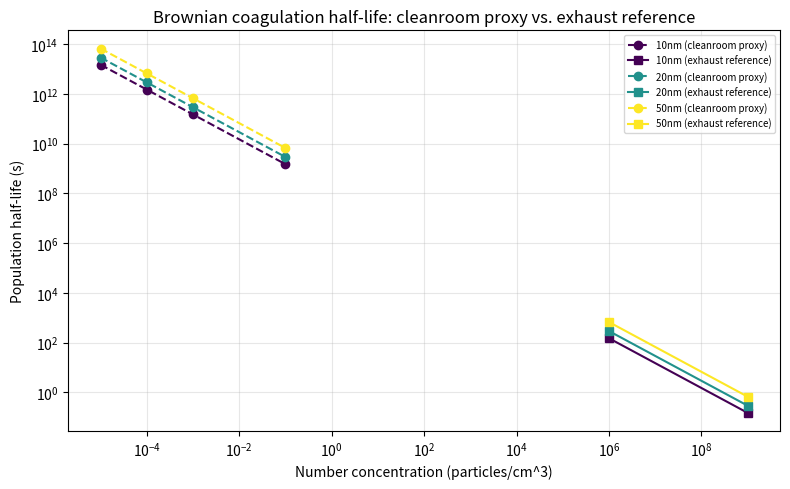

The matplotlib source for this figure:
"""Quantify the concentration-squared (n^2) barrier raised in
docs/HYBRID_AGGLOMERATION_RESEARCH.md for acoustic-agglomeration hybrids.

This module does not model an acoustic field at all.  It computes only the
baseline Brownian (perikinetic) coagulation timescale -- the rate at which
particles of a given size would find each other by diffusion alone, at a
given number concentration.  Any acoustic/electrostatic enhancement reported
in the literature multiplies this baseline; no citable, general-purpose
enhancement-factor formula was found during that research, so none is
asserted here.  The question this module answers is narrower and more
defensible: given the literature's validated concentrations (industrial
exhaust, ~1e6-1e9 particles/cm^3) versus a semiconductor cleanroom's design
concentration (ISO 14644-1, as low as ~10 particles/m^3), how many orders of
magnitude does the coagulation rate differ for the same particle size and the
same kernel?  Because the two-body Brownian kernel K(a) is held fixed between
the two cases, the cleanroom/exhaust timescale ratio reduces exactly to the
inverse concentration ratio -- a result that does not depend on how precisely
K itself is modeled.

Kernel: Smoluchowski/Fuchs Brownian coagulation kernel with Cunningham slip
correction (continuum form), as given in standard aerosol-physics references
(e.g. Seinfeld & Pandis, "Atmospheric Chemistry and Physics", ch. 13;
Friedlander, "Smoke, Dust, and Haze"):

    D(a)    = kB*T*Cc(a) / (6*pi*eta*a)
    Cc(a)   = 1 + Kn*(1.257 + 0.4*exp(-1.1/Kn)),  Kn = lambda_air / a
    K(a,b)  = 4*pi*(a+b)*(D(a)+D(b))

For equal-sized particles this is exact only in the continuum/near-continuum
regime; at the Knudsen numbers relevant here (Kn ~ 1-10 for 10-50 nm
particles) a full free-molecular kinetic treatment (e.g. Fuchs
interpolation) would shift the absolute kernel value.  The cleanroom/exhaust
*ratio* computed here is insensitive to that choice because the same kernel
is used on both sides; the *absolute* timescales should be read as
order-of-magnitude, not exact.

ISO 14644-1 concentration limits are only standardized down to a 0.1 um
(100 nm) particle-size threshold; the standard does not define a count for
particles smaller than that. Concentrations here therefore use the class
limit at 0.1 um as an upper-bound proxy for "particles at least this
numerous could be present," not a measurement of 10-50 nm particles
specifically. This is stated explicitly in every report this module emits.
"""

from __future__ import annotations

import argparse
import json
import sys
from typing import Sequence

import numpy as np


# Air at approximately 20 degC and 1 atm -- matches
# simulation/aegis_radiation_force_feasibility.py for consistency.
ETA_SHEAR = 1.8e-5          # Pa*s
AIR_MEAN_FREE_PATH_M = 66e-9

KB = 1.380649e-23           # J/K
T_ROOM = 293.15              # K

DEFAULT_TARGET_DIAMETERS_NM = (10.0, 20.0, 50.0)
DEFAULT_ISO_CLASSES = (1, 2, 3, 5)
ISO_REFERENCE_DIAMETER_UM = 0.1  # finest threshold ISO 14644-1 standardizes

# Order-of-magnitude reference range for raw combustion/exhaust ultrafine
# particle number concentration, as used in the acoustic-agglomeration
# literature surveyed in docs/HYBRID_AGGLOMERATION_RESEARCH.md (diesel
# exhaust, coal-flue-gas studies). This is a representative range, not a
# single paper's exact measurement.
EXHAUST_REFERENCE_CONCENTRATION_PER_CM3 = (1.0e6, 1.0e9)


def _positive(value: float, name: str) -> float:
    if not np.isfinite(value) or value <= 0:
        raise ValueError(f"{name} must be a finite positive number")
    return float(value)


def iso_class_concentration_per_m3(
    iso_class: float, particle_diameter_um: float = ISO_REFERENCE_DIAMETER_UM
) -> float:
    """ISO 14644-1 maximum concentration Cn = 10^N * (0.1/D)^2.08.

    Officially valid only for particle_diameter_um >= 0.1; this raises for
    smaller sizes rather than silently extrapolating the power law below the
    standard's documented range.
    """

    iso_class = _positive(iso_class, "iso_class")
    particle_diameter_um = _positive(particle_diameter_um, "particle_diameter_um")
    if particle_diameter_um < 0.1:
        raise ValueError(
            "ISO 14644-1 does not define a concentration limit below 0.1 um; "
            "use the 0.1 um threshold as a proxy instead of extrapolating"
        )
    return (10.0 ** iso_class) * (0.1 / particle_diameter_um) ** 2.08


def cunningham_slip_correction(radius_m: float, mean_free_path_m: float = AIR_MEAN_FREE_PATH_M) -> float:
    radius_m = _positive(radius_m, "radius_m")
    knudsen = mean_free_path_m / radius_m
    return 1.0 + knudsen * (1.257 + 0.4 * np.exp(-1.1 / knudsen))


def brownian_diffusion_coefficient(radius_m: float, temperature_k: float = T_ROOM) -> float:
    radius_m = _positive(radius_m, "radius_m")
    temperature_k = _positive(temperature_k, "temperature_k")
    slip = cunningham_slip_correction(radius_m)
    return KB * temperature_k * slip / (6.0 * np.pi * ETA_SHEAR * radius_m)


def coagulation_kernel(radius_a_m: float, radius_b_m: float, temperature_k: float = T_ROOM) -> float:
    """Two-body Brownian (perikinetic) coagulation kernel, m^3/s."""

    radius_a_m = _positive(radius_a_m, "radius_a_m")
    radius_b_m = _positive(radius_b_m, "radius_b_m")
    diffusion_a = brownian_diffusion_coefficient(radius_a_m, temperature_k)
    diffusion_b = brownian_diffusion_coefficient(radius_b_m, temperature_k)
    return 4.0 * np.pi * (radius_a_m + radius_b_m) * (diffusion_a + diffusion_b)


def monodisperse_coagulation_kernel(radius_m: float, temperature_k: float = T_ROOM) -> float:
    return coagulation_kernel(radius_m, radius_m, temperature_k)


def collision_timescale_s(radius_m: float, number_concentration_per_m3: float, temperature_k: float = T_ROOM) -> float:
    """Mean time before a single particle undergoes one collision, 1/(K*n)."""

    number_concentration_per_m3 = _positive(number_concentration_per_m3, "number_concentration_per_m3")
    kernel = monodisperse_coagulation_kernel(radius_m, temperature_k)
    return 1.0 / (kernel * number_concentration_per_m3)


def population_half_life_s(radius_m: float, number_concentration_per_m3: float, temperature_k: float = T_ROOM) -> float:
    """Time for a monodisperse population to halve via self-coagulation.

    From dn/dt = -(1/2) K n^2, integrating gives n(t) = n0 / (1 + K n0 t / 2),
    so the half-life is t_1/2 = 2 / (K n0).
    """

    number_concentration_per_m3 = _positive(number_concentration_per_m3, "number_concentration_per_m3")
    kernel = monodisperse_coagulation_kernel(radius_m, temperature_k)
    return 2.0 / (kernel * number_concentration_per_m3)


def _seconds_to_human(seconds: float) -> str:
    if not np.isfinite(seconds):
        return "n/a"
    units = (
        ("s", 1.0),
        ("min", 60.0),
        ("hr", 3600.0),
        ("day", 86400.0),
        ("yr", 86400.0 * 365.25),
    )
    best_label, best_value = "s", seconds
    for label, factor in units:
        if seconds / factor >= 1.0:
            best_label, best_value = label, seconds / factor
    if best_label == "yr" and best_value > 1e6:
        return f"{best_value:.3e} yr"
    return f"{best_value:.3g} {best_label}"


def build_report(
    target_diameters_nm: Sequence[float] = DEFAULT_TARGET_DIAMETERS_NM,
    iso_classes: Sequence[float] = DEFAULT_ISO_CLASSES,
    exhaust_reference_per_cm3: Sequence[float] = EXHAUST_REFERENCE_CONCENTRATION_PER_CM3,
) -> dict:
    if not target_diameters_nm:
        raise ValueError("target_diameters_nm must not be empty")
    if not iso_classes:
        raise ValueError("iso_classes must not be empty")

    cleanroom_proxy_per_m3 = {
        str(iso_class): iso_class_concentration_per_m3(iso_class) for iso_class in iso_classes
    }

    diameter_results = []
    for diameter_nm in target_diameters_nm:
        radius_m = _positive(diameter_nm, "diameter_nm") * 1e-9 / 2.0
        kernel = monodisperse_coagulation_kernel(radius_m)

        cleanroom_results = []
        for iso_class in iso_classes:
            concentration_per_m3 = cleanroom_proxy_per_m3[str(iso_class)]
            half_life = population_half_life_s(radius_m, concentration_per_m3)
            cleanroom_results.append(
                {
                    "iso_class": iso_class,
                    "concentration_proxy_per_m3_at_0p1um": concentration_per_m3,
                    "collision_timescale_s": collision_timescale_s(radius_m, concentration_per_m3),
                    "population_half_life_s": half_life,
                    "population_half_life_human": _seconds_to_human(half_life),
                }
            )

        exhaust_results = []
        for concentration_per_cm3 in exhaust_reference_per_cm3:
            concentration_per_m3 = concentration_per_cm3 * 1e6
            half_life = population_half_life_s(radius_m, concentration_per_m3)
            exhaust_results.append(
                {
                    "concentration_per_cm3": concentration_per_cm3,
                    "collision_timescale_s": collision_timescale_s(radius_m, concentration_per_m3),
                    "population_half_life_s": half_life,
                    "population_half_life_human": _seconds_to_human(half_life),
                }
            )

        fastest_exhaust_half_life = min(r["population_half_life_s"] for r in exhaust_results)
        slowest_cleanroom_half_life = max(r["population_half_life_s"] for r in cleanroom_results)

        diameter_results.append(
            {
                "diameter_nm": diameter_nm,
                "radius_m": radius_m,
                "knudsen_number": AIR_MEAN_FREE_PATH_M / radius_m,
                "monodisperse_coagulation_kernel_m3_per_s": kernel,
                "cleanroom_results": cleanroom_results,
                "exhaust_reference_results": exhaust_results,
                "cleanroom_to_exhaust_slowdown_factor": (
                    slowest_cleanroom_half_life / fastest_exhaust_half_life
                ),
            }
        )

    return {
        "model": {
            "name": "brownian_coagulation_timescale_v1",
            "mechanism": "perikinetic (Brownian) coagulation, continuum kernel with Cunningham slip correction",
            "kernel_formula": "K(a,b) = 4*pi*(a+b)*(D(a)+D(b))",
        },
        "limitations": [
            "This is a baseline diffusion-limited estimate; it does not model any acoustic or electrostatic enhancement.",
            "No citable general-purpose acoustic-enhancement multiplier was found in the literature reviewed; none is applied.",
            "Continuum kernel with slip correction is used even though Kn>1 for 10-50 nm particles in air; a full free-molecular (Fuchs) treatment would shift absolute timescales.",
            "ISO 14644-1 concentration limits are standardized only at particle sizes >=0.1 um; the class limit at 0.1 um is used here as an upper-bound proxy for smaller target particles, not a measurement of them.",
            "The exhaust reference concentration is an order-of-magnitude literature range, not a single paper's exact measurement.",
            "This module answers a narrower question than 'will Aegis work': whether the coagulation mechanism itself is concentration-starved in a cleanroom relative to the environments where it has been validated.",
        ],
        "hardware_performance_validated": False,
        "target_diameter_results": diameter_results,
    }


def _print_text_report(report: dict) -> None:
    print(f"Model: {report['model']['name']} ({report['model']['mechanism']})")
    print(f"Kernel: {report['model']['kernel_formula']}\n")
    for result in report["target_diameter_results"]:
        print(f"--- Diameter {result['diameter_nm']:.0f} nm (Kn={result['knudsen_number']:.2f}) ---")
        for cleanroom in result["cleanroom_results"]:
            print(
                f"  ISO class {cleanroom['iso_class']:>2}: "
                f"n_proxy={cleanroom['concentration_proxy_per_m3_at_0p1um']:.3g} /m^3  "
                f"half-life={cleanroom['population_half_life_human']}"
            )
        for exhaust in result["exhaust_reference_results"]:
            print(
                f"  Exhaust ref  : n={exhaust['concentration_per_cm3']:.3g} /cm^3  "
                f"half-life={exhaust['population_half_life_human']}"
            )
        print(
            f"  Cleanroom (worst ISO class above) is "
            f"{result['cleanroom_to_exhaust_slowdown_factor']:.3g}x SLOWER than the "
            f"fastest exhaust reference case.\n"
        )
    print("Limitations:")
    for limitation in report["limitations"]:
        print(f"  - {limitation}")


def _plot_report(report: dict, output_path: str | None, show: bool) -> dict:
    import matplotlib

    matplotlib.use("Agg")
    import matplotlib.pyplot as plt

    fig, ax = plt.subplots(figsize=(8, 5))
    fig.canvas.manager.set_window_title("Aegis Agglomeration Timescale vs. Concentration")

    diameters = [r["diameter_nm"] for r in report["target_diameter_results"]]
    for index, result in enumerate(report["target_diameter_results"]):
        cleanroom_x = [c["concentration_proxy_per_m3_at_0p1um"] / 1e6 for c in result["cleanroom_results"]]
        cleanroom_y = [c["population_half_life_s"] for c in result["cleanroom_results"]]
        exhaust_x = [e["concentration_per_cm3"] for e in result["exhaust_reference_results"]]
        exhaust_y = [e["population_half_life_s"] for e in result["exhaust_reference_results"]]
        color = plt.cm.viridis(index / max(len(diameters) - 1, 1))
        ax.loglog(cleanroom_x, cleanroom_y, "o--", color=color, label=f"{result['diameter_nm']:.0f}nm (cleanroom proxy)")
        ax.loglog(exhaust_x, exhaust_y, "s-", color=color, label=f"{result['diameter_nm']:.0f}nm (exhaust reference)")

    ax.set_xlabel("Number concentration (particles/cm^3)")
    ax.set_ylabel("Population half-life (s)")
    ax.set_title("Brownian coagulation half-life: cleanroom proxy vs. exhaust reference")
    ax.legend(fontsize=7)
    ax.grid(True, which="both", alpha=0.3)
    fig.tight_layout()

    result_info = {"enabled": True, "output_path": None}
    if output_path:
        fig.savefig(output_path, dpi=150)
        result_info["output_path"] = output_path
    if show:
        plt.show()
    plt.close(fig)
    return result_info


def build_parser() -> argparse.ArgumentParser:
    parser = argparse.ArgumentParser(description=__doc__)
    parser.add_argument("--diameters-nm", type=str, default=None, help="comma-separated particle diameters in nm")
    parser.add_argument("--iso-classes", type=str, default=None, help="comma-separated ISO 14644-1 classes")
    parser.add_argument("--format", choices=["text", "json"], default="text")
    parser.add_argument("--output", type=str, default=None, help="path to save the plot PNG")
    parser.add_argument("--no-show", action="store_true", help="do not open an interactive plot window")
    parser.add_argument("--no-plot", action="store_true", help="skip plot generation entirely")
    return parser


def main(argv: Sequence[str] | None = None) -> int:
    args = build_parser().parse_args(argv)
    diameters = (
        [float(value) for value in args.diameters_nm.split(",")]
        if args.diameters_nm
        else list(DEFAULT_TARGET_DIAMETERS_NM)
    )
    iso_classes = (
        [float(value) for value in args.iso_classes.split(",")]
        if args.iso_classes
        else list(DEFAULT_ISO_CLASSES)
    )

    report = build_report(target_diameters_nm=diameters, iso_classes=iso_classes)

    if not args.no_plot:
        report["plot"] = _plot_report(report, args.output, show=not args.no_show)
    else:
        report["plot"] = {"enabled": False, "output_path": None}

    if args.format == "json":
        print(json.dumps(report, allow_nan=False, indent=2))
    else:
        _print_text_report(report)
    return 0


if __name__ == "__main__":
    raise SystemExit(main(sys.argv[1:]))
